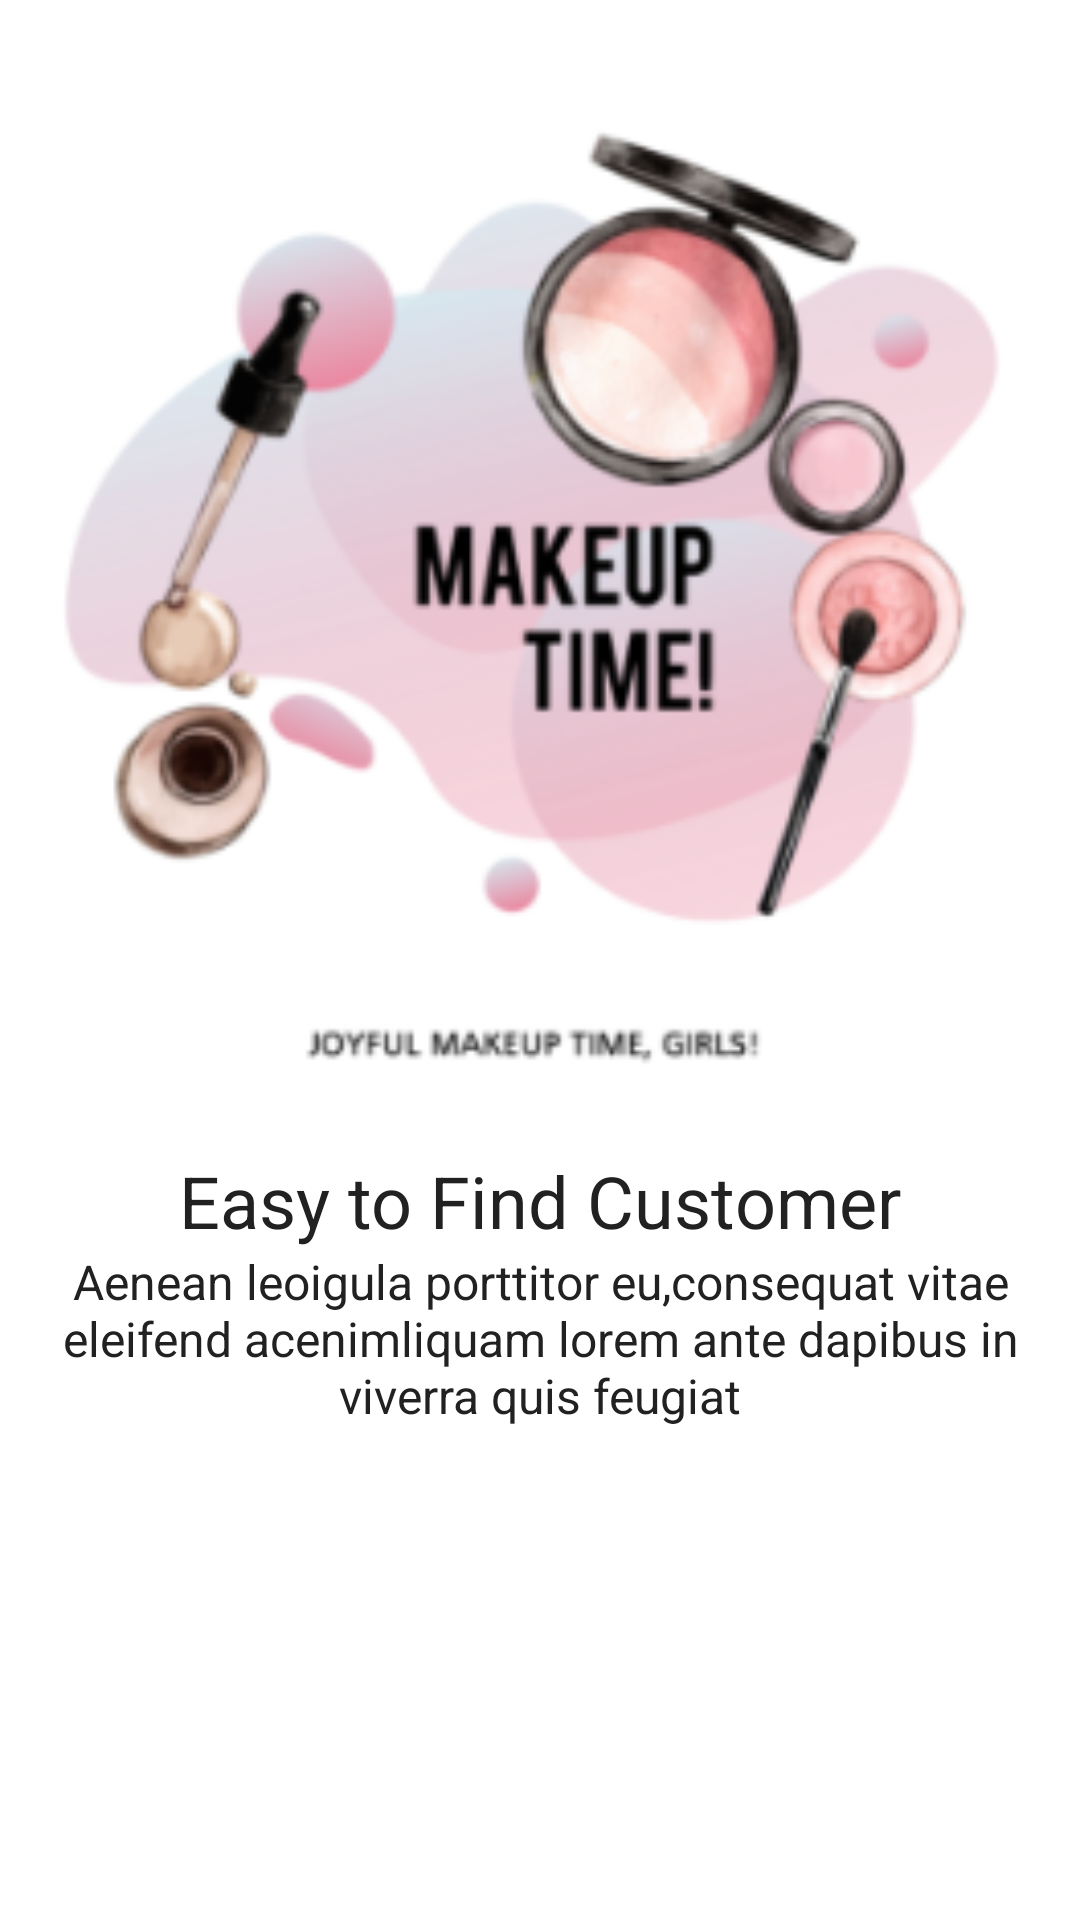

This screen was rendered from an Android layout file. Write that file and the resources it references.
<!-- AndroidManifest.xml: application theme AppTheme.NoActionBar -->
<!-- res/layout/fragment_tutorial1.xml -->
<?xml version="1.0" encoding="utf-8"?>
<androidx.appcompat.widget.LinearLayoutCompat xmlns:android="http://schemas.android.com/apk/res/android"
    xmlns:tools="http://schemas.android.com/tools"
    android:layout_width="match_parent"
    android:layout_height="match_parent"
    xmlns:app="http://schemas.android.com/apk/res-auto"
    android:orientation="vertical"
    android:weightSum="10"
    tools:context=".ui.fragments.tutorials.Tutorial1Fragment">

    <androidx.appcompat.widget.AppCompatImageView
        android:layout_width="match_parent"
        android:layout_height="0dp"
        android:layout_weight="6"
        app:srcCompat="@drawable/tutorial_1"
         />

    <androidx.appcompat.widget.LinearLayoutCompat
        android:layout_width="match_parent"
        android:layout_height="0dp"
        android:layout_weight="3"
        android:gravity="center_horizontal"
        android:orientation="vertical">

        <androidx.appcompat.widget.AppCompatTextView
            style="@style/headingH1"
            android:layout_width="wrap_content"
            android:layout_height="wrap_content"
            android:text="@string/t1_heading"
             />

        <androidx.appcompat.widget.AppCompatTextView
            style="@style/headingH3"
            android:layout_width="wrap_content"
            android:layout_height="wrap_content"
            android:text="@string/t1"
            android:gravity="center_horizontal"
            />

    </androidx.appcompat.widget.LinearLayoutCompat>


</androidx.appcompat.widget.LinearLayoutCompat>
<!-- resources referenced by this layout -->
<resources>
  <!-- drawable tutorial_1: png bitmap (drawable, 56692 bytes) -->
  <string name="t1">Aenean leoigula porttitor eu,consequat vitae eleifend acenimliquam lorem ante dapibus in viverra quis feugiat </string>
  <string name="t1_heading">Easy to Find Customer</string>
  <style name="headingH1" parent="Widget.Design.TextInputLayout">
          <item name="fontFamily">@font/poppins_regular</item>
          <item name="android:textColor">@color/heading</item>
          <item name="android:textSize">@dimen/headingH1</item>
      </style>
  <style name="headingH3" parent="Widget.Design.TextInputLayout">
          <item name="fontFamily">@font/poppins_regular</item>
          <item name="android:textColor">@color/heading</item>
          <item name="android:textSize">@dimen/headingH3</item>
      </style>
  <style name="AppTheme.NoActionBar">
          <item name="windowActionBar">false</item>
          <item name="windowNoTitle">true</item>
  
      </style>
  <color name="heading">#212121</color>
  <dimen name="headingH1">24sp</dimen>
  <dimen name="headingH3">16sp</dimen>
</resources>
